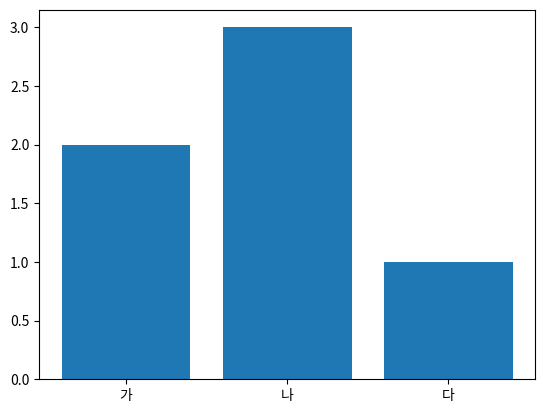

The matplotlib source for this figure: (Note: this script raises an exception after producing the figure.)
import numpy as np
import matplotlib.pyplot as plt

# x 데이터가 카테고리 값인 경우에는 bar 명령과 barh 명령으로 바 차트(bar chart) 시각화를 할 수 있다. 가로 방향으로 바 차트를 그리려면 barh 명령을 사용한다.
# 바 차트 작성시 주의점은 첫번째 인수인 left 가 x축에서 바(bar)의 왼쪽 변의 위치를 나타낸다는 점이다.
y = [2, 3, 1]
x = np.arange(len(y))
xlabel = ['가', '나', '다']
plt.bar(x, y)
plt.xticks(x, xlabel)
plt.show()


d

# xerr 인수나 yerr 인수를 지정하면 에러 바(error bar)를 추가할 수 있다.
#
# 다음 코드에서 alpha는 투명도를 지정한다. 0이면 완전 투명, 1이면 완전 불투명이다.

np.random.seed(0)

people = ['몽룡', '춘향', '방자', '향단']
y_pos = np.arange(len(people))
performance = 3 + 10 * np.random.rand(len(people))
error = np.random.rand(len(people))

plt.barh(y_pos, performance, xerr=error, alpha=0.4)
plt.yticks(y_pos, people)
plt.xlabel('x 라벨')
plt.show()